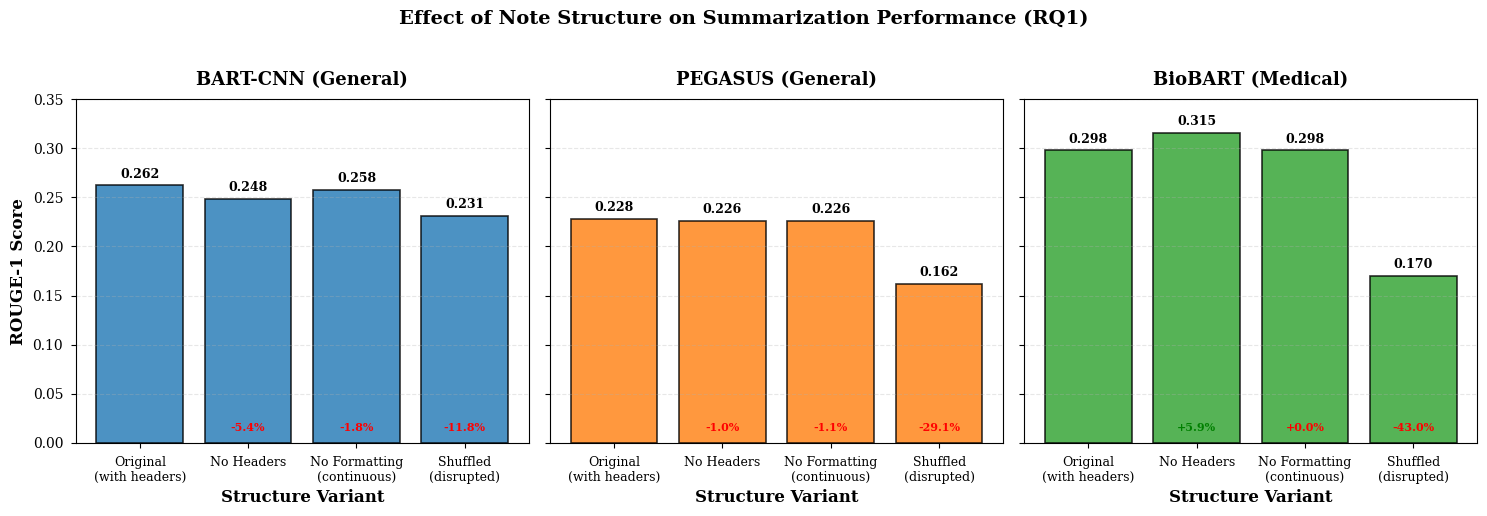
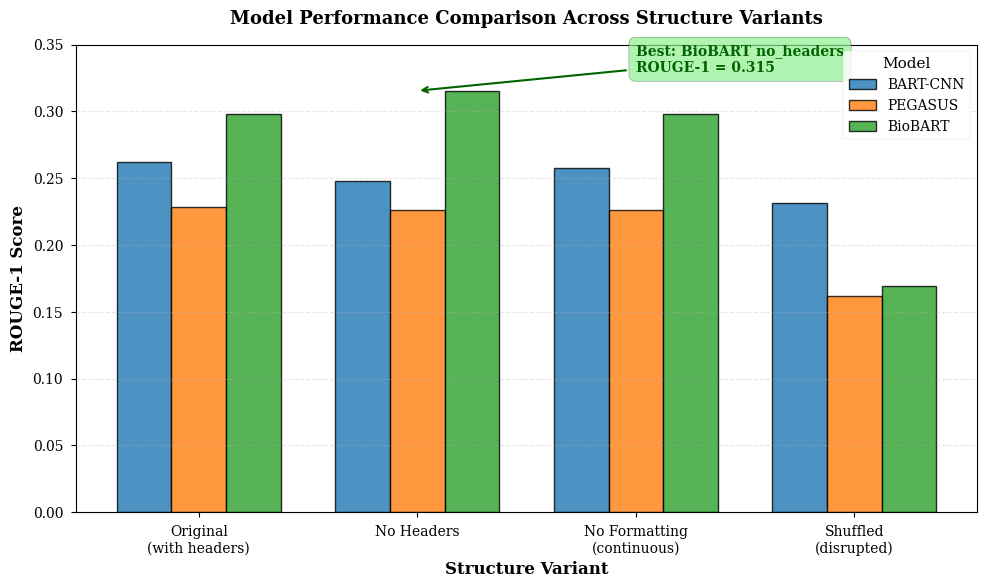
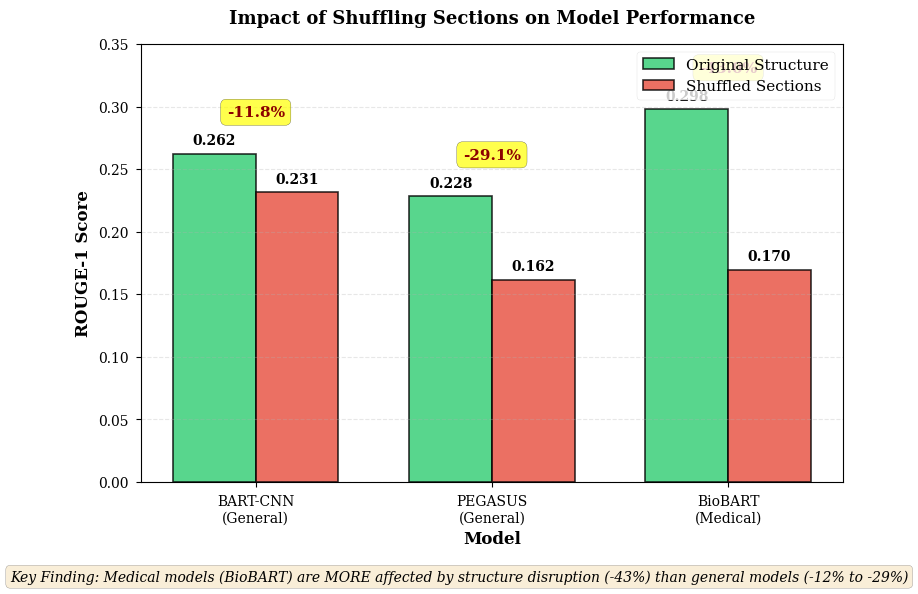
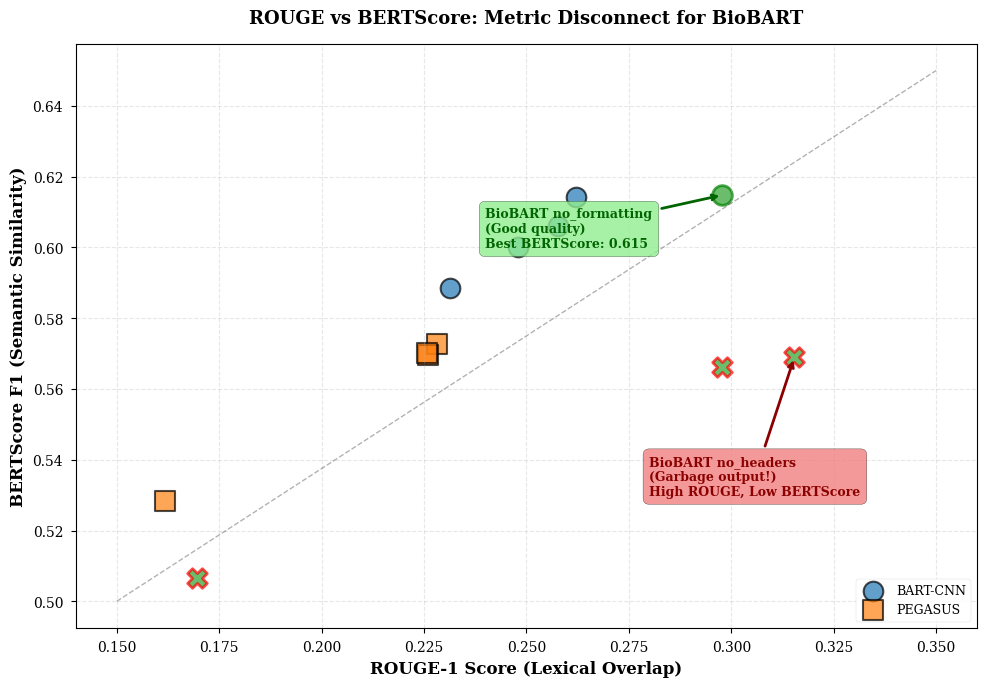
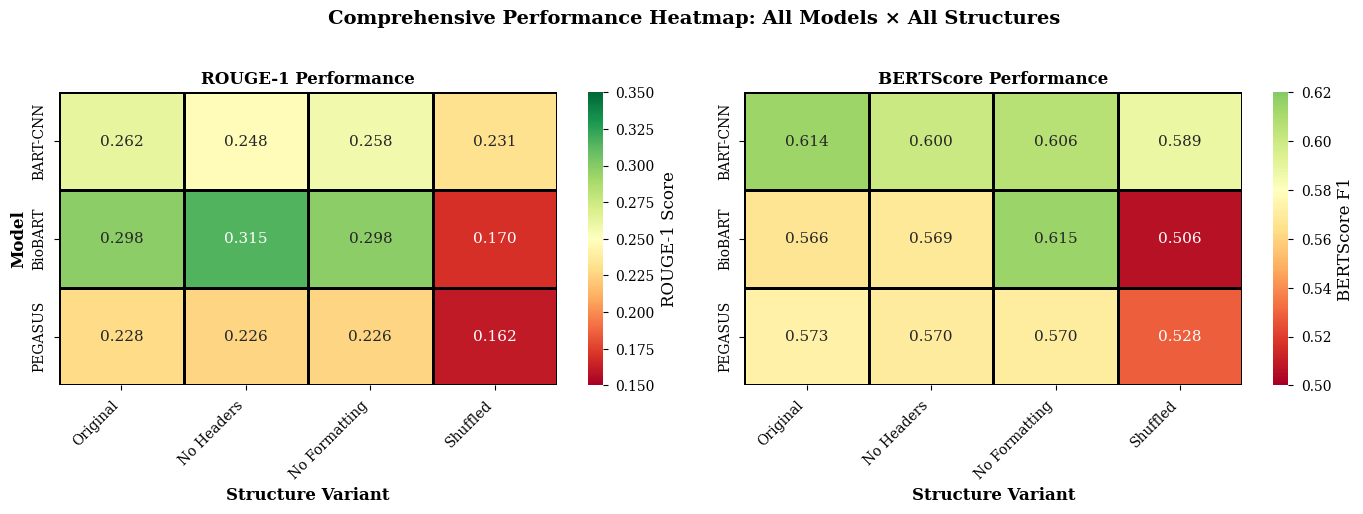
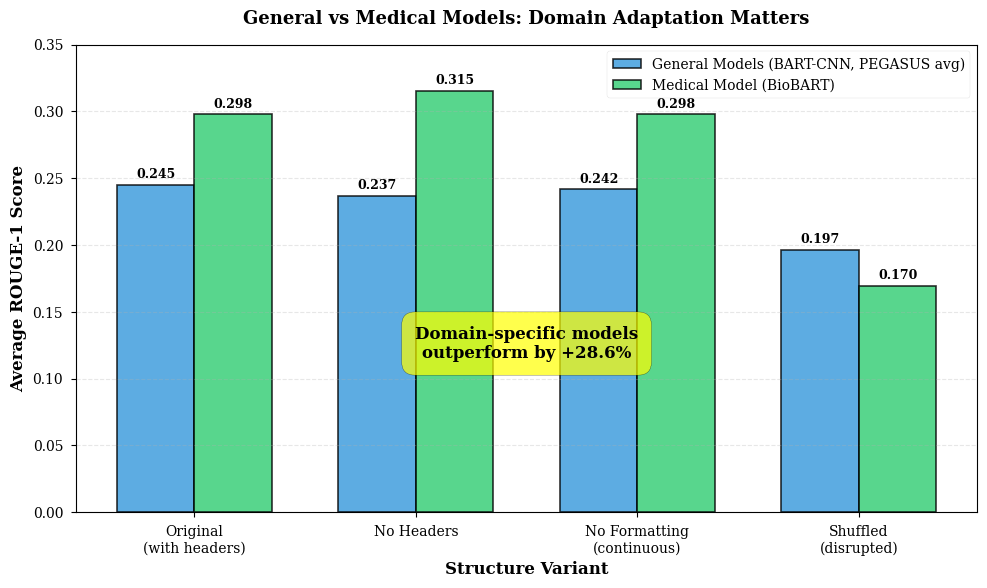
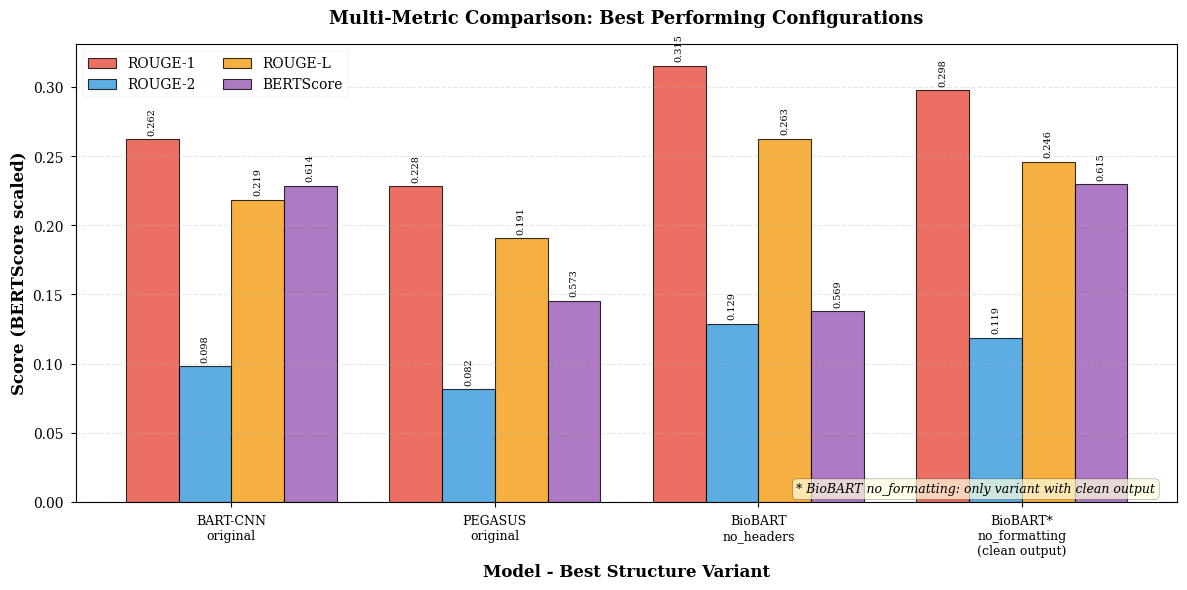

Generate these figures, in order, with matplotlib: (Note: this script raises an exception after producing the figures.)
"""
Visualization script for RQ1: Effect of Note Structure on Clinical Summarization
Generates publication-quality figures for thesis.
"""

import matplotlib.pyplot as plt
import seaborn as sns
import numpy as np
import pandas as pd
from pathlib import Path

# Set style for publication-quality figures
plt.style.use('seaborn-v0_8-paper')
sns.set_palette("colorblind")
plt.rcParams['figure.dpi'] = 300
plt.rcParams['savefig.dpi'] = 300
plt.rcParams['font.size'] = 11
plt.rcParams['font.family'] = 'serif'
plt.rcParams['axes.labelsize'] = 12
plt.rcParams['axes.titlesize'] = 13
plt.rcParams['xtick.labelsize'] = 10
plt.rcParams['ytick.labelsize'] = 10
plt.rcParams['legend.fontsize'] = 10

# Create output directory
OUTPUT_DIR = Path('figures')
OUTPUT_DIR.mkdir(exist_ok=True)

# Full Experiment Results (n=1000)
results_data = {
    'Model': ['BART-CNN', 'BART-CNN', 'BART-CNN', 'BART-CNN',
              'PEGASUS', 'PEGASUS', 'PEGASUS', 'PEGASUS',
              'BioBART', 'BioBART', 'BioBART', 'BioBART'],
    'Structure': ['original', 'no_headers', 'no_formatting', 'shuffled'] * 3,
    'ROUGE-1': [0.2622, 0.2480, 0.2576, 0.2313,  # BART-CNN
                0.2282, 0.2259, 0.2258, 0.1617,  # PEGASUS
                0.2978, 0.3154, 0.2978, 0.1696], # BioBART
    'ROUGE-2': [0.0983, 0.0856, 0.0937, 0.0801,  # BART-CNN
                0.0815, 0.0783, 0.0781, 0.0419,  # PEGASUS
                0.1187, 0.1289, 0.1187, 0.0515], # BioBART
    'ROUGE-L': [0.2187, 0.1984, 0.2097, 0.1944,  # BART-CNN
                0.1909, 0.1893, 0.1896, 0.1384,  # PEGASUS
                0.2429, 0.2627, 0.2461, 0.1480], # BioBART
    'BERTScore': [0.6143, 0.6001, 0.6061, 0.5885,  # BART-CNN
                  0.5727, 0.5695, 0.5702, 0.5283,  # PEGASUS
                  0.5662, 0.5689, 0.6148, 0.5065], # BioBART
    'Domain': ['General', 'General', 'General', 'General',
               'General', 'General', 'General', 'General',
               'Medical', 'Medical', 'Medical', 'Medical'],
    'Quality': ['Good', 'Good', 'Good', 'Good',  # BART-CNN
                'Good', 'Good', 'Good', 'Good',  # PEGASUS
                'Poor', 'Poor', 'Good', 'Poor']  # BioBART (only no_formatting is good)
}

df = pd.DataFrame(results_data)

# Define colors
model_colors = {
    'BART-CNN': '#1f77b4',   # blue
    'PEGASUS': '#ff7f0e',    # orange
    'BioBART': '#2ca02c'     # green
}

structure_order = ['original', 'no_headers', 'no_formatting', 'shuffled']
structure_labels = ['Original\n(with headers)', 'No Headers', 'No Formatting\n(continuous)', 'Shuffled\n(disrupted)']


def plot_1_structure_effect_by_model():
    """
    Figure 1: Structure Effect by Model (Main RQ1 finding)
    Shows how each model responds to structure manipulation.
    """
    fig, axes = plt.subplots(1, 3, figsize=(15, 5), sharey=True)

    models = ['BART-CNN', 'PEGASUS', 'BioBART']
    titles = ['BART-CNN (General)', 'PEGASUS (General)', 'BioBART (Medical)']

    for idx, (model, title) in enumerate(zip(models, titles)):
        ax = axes[idx]
        model_data = df[df['Model'] == model].set_index('Structure').loc[structure_order]

        # Bar plot
        bars = ax.bar(range(len(structure_order)), model_data['ROUGE-1'],
                      color=model_colors[model], alpha=0.8, edgecolor='black', linewidth=1.2)

        # Add value labels on bars
        for i, (bar, val) in enumerate(zip(bars, model_data['ROUGE-1'])):
            height = bar.get_height()
            ax.text(bar.get_x() + bar.get_width()/2., height + 0.005,
                   f'{val:.3f}', ha='center', va='bottom', fontsize=9, fontweight='bold')

        # Calculate percent changes from original
        original_score = model_data.loc['original', 'ROUGE-1']
        for i, struct in enumerate(structure_order[1:], 1):
            score = model_data.loc[struct, 'ROUGE-1']
            pct_change = ((score - original_score) / original_score) * 100
            color = 'green' if pct_change > 0 else 'red'
            ax.text(i, 0.01, f'{pct_change:+.1f}%', ha='center', va='bottom',
                   fontsize=8, color=color, fontweight='bold')

        ax.set_xlabel('Structure Variant', fontweight='bold')
        ax.set_title(title, fontweight='bold', pad=10)
        ax.set_xticks(range(len(structure_order)))
        ax.set_xticklabels(structure_labels, fontsize=9)
        ax.grid(axis='y', alpha=0.3, linestyle='--')
        ax.set_ylim(0, 0.35)

    axes[0].set_ylabel('ROUGE-1 Score', fontweight='bold')

    fig.suptitle('Effect of Note Structure on Summarization Performance (RQ1)',
                 fontsize=14, fontweight='bold', y=1.02)
    plt.tight_layout()
    plt.savefig(OUTPUT_DIR / 'fig1_structure_effect_by_model.png', bbox_inches='tight')
    plt.savefig(OUTPUT_DIR / 'fig1_structure_effect_by_model.pdf', bbox_inches='tight')
    print("✓ Saved: Figure 1 - Structure Effect by Model")
    plt.close()


def plot_2_model_comparison():
    """
    Figure 2: Model Comparison Across Structures
    Shows domain-specific models outperform general models.
    """
    fig, ax = plt.subplots(figsize=(10, 6))

    x = np.arange(len(structure_order))
    width = 0.25

    for idx, model in enumerate(['BART-CNN', 'PEGASUS', 'BioBART']):
        model_data = df[df['Model'] == model].set_index('Structure').loc[structure_order]
        offset = (idx - 1) * width
        bars = ax.bar(x + offset, model_data['ROUGE-1'], width,
                     label=model, color=model_colors[model], alpha=0.8,
                     edgecolor='black', linewidth=1)

    ax.set_xlabel('Structure Variant', fontweight='bold')
    ax.set_ylabel('ROUGE-1 Score', fontweight='bold')
    ax.set_title('Model Performance Comparison Across Structure Variants',
                 fontsize=13, fontweight='bold', pad=15)
    ax.set_xticks(x)
    ax.set_xticklabels(structure_labels)
    ax.legend(title='Model', title_fontsize=11, loc='upper right')
    ax.grid(axis='y', alpha=0.3, linestyle='--')
    ax.set_ylim(0, 0.35)

    # Add annotation for best performance
    ax.annotate('Best: BioBART no_headers\nROUGE-1 = 0.315',
                xy=(1, 0.3154), xytext=(2, 0.33),
                arrowprops=dict(arrowstyle='->', lw=1.5, color='darkgreen'),
                fontsize=10, fontweight='bold', color='darkgreen',
                bbox=dict(boxstyle='round,pad=0.5', facecolor='lightgreen', alpha=0.7))

    plt.tight_layout()
    plt.savefig(OUTPUT_DIR / 'fig2_model_comparison.png', bbox_inches='tight')
    plt.savefig(OUTPUT_DIR / 'fig2_model_comparison.pdf', bbox_inches='tight')
    print("✓ Saved: Figure 2 - Model Comparison")
    plt.close()


def plot_3_shuffling_impact():
    """
    Figure 3: Impact of Shuffling Sections
    Highlights the devastating effect of disrupting logical flow.
    """
    fig, ax = plt.subplots(figsize=(8, 6))

    models = ['BART-CNN', 'PEGASUS', 'BioBART']
    original_scores = []
    shuffled_scores = []
    percent_drops = []

    for model in models:
        model_data = df[df['Model'] == model].set_index('Structure')
        orig = model_data.loc['original', 'ROUGE-1']
        shuf = model_data.loc['shuffled', 'ROUGE-1']
        pct_drop = ((shuf - orig) / orig) * 100

        original_scores.append(orig)
        shuffled_scores.append(shuf)
        percent_drops.append(pct_drop)

    x = np.arange(len(models))
    width = 0.35

    bars1 = ax.bar(x - width/2, original_scores, width, label='Original Structure',
                  color='#2ecc71', alpha=0.8, edgecolor='black', linewidth=1.2)
    bars2 = ax.bar(x + width/2, shuffled_scores, width, label='Shuffled Sections',
                  color='#e74c3c', alpha=0.8, edgecolor='black', linewidth=1.2)

    # Add value labels
    for bars in [bars1, bars2]:
        for bar in bars:
            height = bar.get_height()
            ax.text(bar.get_x() + bar.get_width()/2., height + 0.005,
                   f'{height:.3f}', ha='center', va='bottom', fontsize=10, fontweight='bold')

    # Add percent drop annotations
    for i, (pct, model) in enumerate(zip(percent_drops, models)):
        ax.text(i, max(original_scores[i], shuffled_scores[i]) + 0.03,
               f'{pct:.1f}%', ha='center', fontsize=11, fontweight='bold',
               color='darkred',
               bbox=dict(boxstyle='round,pad=0.4', facecolor='yellow', alpha=0.7))

    ax.set_xlabel('Model', fontweight='bold')
    ax.set_ylabel('ROUGE-1 Score', fontweight='bold')
    ax.set_title('Impact of Shuffling Sections on Model Performance',
                 fontsize=13, fontweight='bold', pad=15)
    ax.set_xticks(x)
    ax.set_xticklabels(['BART-CNN\n(General)', 'PEGASUS\n(General)', 'BioBART\n(Medical)'])
    ax.legend(loc='upper right', fontsize=11)
    ax.grid(axis='y', alpha=0.3, linestyle='--')
    ax.set_ylim(0, 0.35)

    # Add key finding text
    fig.text(0.5, 0.02, 'Key Finding: Medical models (BioBART) are MORE affected by structure disruption (-43%) than general models (-12% to -29%)',
             ha='center', fontsize=10, style='italic', bbox=dict(boxstyle='round', facecolor='wheat', alpha=0.5))

    plt.tight_layout(rect=[0, 0.05, 1, 1])
    plt.savefig(OUTPUT_DIR / 'fig3_shuffling_impact.png', bbox_inches='tight')
    plt.savefig(OUTPUT_DIR / 'fig3_shuffling_impact.pdf', bbox_inches='tight')
    print("✓ Saved: Figure 3 - Shuffling Impact")
    plt.close()


def plot_4_rouge_vs_bertscore():
    """
    Figure 4: ROUGE vs BERTScore
    Shows the disconnect between metrics for BioBART.
    """
    fig, ax = plt.subplots(figsize=(10, 7))

    # Scatter plot with different markers for each model
    markers = {'BART-CNN': 'o', 'PEGASUS': 's', 'BioBART': '^'}

    for model in ['BART-CNN', 'PEGASUS', 'BioBART']:
        model_data = df[df['Model'] == model]

        # Different marker fill for BioBART quality
        if model == 'BioBART':
            for _, row in model_data.iterrows():
                marker = 'o' if row['Quality'] == 'Good' else 'X'
                edgecolor = 'green' if row['Quality'] == 'Good' else 'red'
                linewidth = 2 if row['Quality'] == 'Good' else 2
                ax.scatter(row['ROUGE-1'], row['BERTScore'],
                          s=200, marker=marker, color=model_colors[model],
                          edgecolor=edgecolor, linewidth=linewidth, alpha=0.7,
                          label=f"{model} ({'Good' if row['Quality'] == 'Good' else 'Poor'} output)" if _ == 2 else "")
        else:
            ax.scatter(model_data['ROUGE-1'], model_data['BERTScore'],
                      s=200, marker=markers[model], color=model_colors[model],
                      edgecolor='black', linewidth=1.5, alpha=0.7, label=model)

    # Annotate key points
    # BioBART no_formatting (good quality, best BERTScore)
    ax.annotate('BioBART no_formatting\n(Good quality)\nBest BERTScore: 0.615',
                xy=(0.2978, 0.6148), xytext=(0.24, 0.60),
                arrowprops=dict(arrowstyle='->', lw=2, color='darkgreen'),
                fontsize=9, fontweight='bold', color='darkgreen',
                bbox=dict(boxstyle='round,pad=0.5', facecolor='lightgreen', alpha=0.8))

    # BioBART no_headers (poor quality, high ROUGE)
    ax.annotate('BioBART no_headers\n(Garbage output!)\nHigh ROUGE, Low BERTScore',
                xy=(0.3154, 0.5689), xytext=(0.28, 0.53),
                arrowprops=dict(arrowstyle='->', lw=2, color='darkred'),
                fontsize=9, fontweight='bold', color='darkred',
                bbox=dict(boxstyle='round,pad=0.5', facecolor='lightcoral', alpha=0.8))

    ax.set_xlabel('ROUGE-1 Score (Lexical Overlap)', fontweight='bold', fontsize=12)
    ax.set_ylabel('BERTScore F1 (Semantic Similarity)', fontweight='bold', fontsize=12)
    ax.set_title('ROUGE vs BERTScore: Metric Disconnect for BioBART',
                 fontsize=13, fontweight='bold', pad=15)
    ax.grid(alpha=0.3, linestyle='--')
    ax.legend(loc='lower right', fontsize=9, framealpha=0.9)

    # Add diagonal reference line
    ax.plot([0.15, 0.35], [0.50, 0.65], 'k--', alpha=0.3, linewidth=1, label='Ideal correlation')

    plt.tight_layout()
    plt.savefig(OUTPUT_DIR / 'fig4_rouge_vs_bertscore.png', bbox_inches='tight')
    plt.savefig(OUTPUT_DIR / 'fig4_rouge_vs_bertscore.pdf', bbox_inches='tight')
    print("✓ Saved: Figure 4 - ROUGE vs BERTScore")
    plt.close()


def plot_5_heatmap():
    """
    Figure 5: Heatmap of All Results
    Comprehensive view of model × structure performance.
    """
    fig, axes = plt.subplots(1, 2, figsize=(14, 5))

    # ROUGE-1 Heatmap
    rouge_pivot = df.pivot(index='Model', columns='Structure', values='ROUGE-1')
    rouge_pivot = rouge_pivot[structure_order]  # Reorder columns

    sns.heatmap(rouge_pivot, annot=True, fmt='.3f', cmap='RdYlGn',
                center=0.25, vmin=0.15, vmax=0.35,
                linewidths=1, linecolor='black',
                cbar_kws={'label': 'ROUGE-1 Score'},
                ax=axes[0])
    axes[0].set_title('ROUGE-1 Performance', fontweight='bold', fontsize=12)
    axes[0].set_xlabel('Structure Variant', fontweight='bold')
    axes[0].set_ylabel('Model', fontweight='bold')
    axes[0].set_xticklabels(['Original', 'No Headers', 'No Formatting', 'Shuffled'], rotation=45, ha='right')

    # BERTScore Heatmap
    bert_pivot = df.pivot(index='Model', columns='Structure', values='BERTScore')
    bert_pivot = bert_pivot[structure_order]

    sns.heatmap(bert_pivot, annot=True, fmt='.3f', cmap='RdYlGn',
                center=0.58, vmin=0.50, vmax=0.62,
                linewidths=1, linecolor='black',
                cbar_kws={'label': 'BERTScore F1'},
                ax=axes[1])
    axes[1].set_title('BERTScore Performance', fontweight='bold', fontsize=12)
    axes[1].set_xlabel('Structure Variant', fontweight='bold')
    axes[1].set_ylabel('')
    axes[1].set_xticklabels(['Original', 'No Headers', 'No Formatting', 'Shuffled'], rotation=45, ha='right')

    fig.suptitle('Comprehensive Performance Heatmap: All Models × All Structures',
                 fontsize=14, fontweight='bold', y=1.02)
    plt.tight_layout()
    plt.savefig(OUTPUT_DIR / 'fig5_performance_heatmap.png', bbox_inches='tight')
    plt.savefig(OUTPUT_DIR / 'fig5_performance_heatmap.pdf', bbox_inches='tight')
    print("✓ Saved: Figure 5 - Performance Heatmap")
    plt.close()


def plot_6_domain_comparison():
    """
    Figure 6: General vs Medical Models
    Shows domain-specific models outperform by 20%.
    """
    fig, ax = plt.subplots(figsize=(10, 6))

    # Calculate average performance by domain
    domain_stats = df.groupby(['Domain', 'Structure']).agg({
        'ROUGE-1': 'mean'
    }).reset_index()

    x = np.arange(len(structure_order))
    width = 0.35

    general_data = domain_stats[domain_stats['Domain'] == 'General'].set_index('Structure').loc[structure_order]
    medical_data = domain_stats[domain_stats['Domain'] == 'Medical'].set_index('Structure').loc[structure_order]

    bars1 = ax.bar(x - width/2, general_data['ROUGE-1'], width,
                  label='General Models (BART-CNN, PEGASUS avg)',
                  color='#3498db', alpha=0.8, edgecolor='black', linewidth=1.2)
    bars2 = ax.bar(x + width/2, medical_data['ROUGE-1'], width,
                  label='Medical Model (BioBART)',
                  color='#2ecc71', alpha=0.8, edgecolor='black', linewidth=1.2)

    # Add value labels
    for bars in [bars1, bars2]:
        for bar in bars:
            height = bar.get_height()
            ax.text(bar.get_x() + bar.get_width()/2., height + 0.003,
                   f'{height:.3f}', ha='center', va='bottom', fontsize=9, fontweight='bold')

    # Add percent improvement for best case
    best_gen = general_data['ROUGE-1'].max()
    best_med = medical_data['ROUGE-1'].max()
    improvement = ((best_med - best_gen) / best_gen) * 100

    ax.text(0.5, 0.33, f'Domain-specific models\noutperform by +{improvement:.1f}%',
           transform=ax.transAxes, ha='center', fontsize=12, fontweight='bold',
           bbox=dict(boxstyle='round,pad=0.8', facecolor='yellow', alpha=0.7))

    ax.set_xlabel('Structure Variant', fontweight='bold')
    ax.set_ylabel('Average ROUGE-1 Score', fontweight='bold')
    ax.set_title('General vs Medical Models: Domain Adaptation Matters',
                 fontsize=13, fontweight='bold', pad=15)
    ax.set_xticks(x)
    ax.set_xticklabels(structure_labels)
    ax.legend(loc='upper right', fontsize=10)
    ax.grid(axis='y', alpha=0.3, linestyle='--')
    ax.set_ylim(0, 0.35)

    plt.tight_layout()
    plt.savefig(OUTPUT_DIR / 'fig6_domain_comparison.png', bbox_inches='tight')
    plt.savefig(OUTPUT_DIR / 'fig6_domain_comparison.pdf', bbox_inches='tight')
    print("✓ Saved: Figure 6 - Domain Comparison")
    plt.close()


def plot_7_all_metrics():
    """
    Figure 7: Multi-metric comparison for best-performing variants
    """
    fig, ax = plt.subplots(figsize=(12, 6))

    # Select best variants for each model
    best_variants = [
        ('BART-CNN', 'original', 0.2622, 0.0983, 0.2187, 0.6143),
        ('PEGASUS', 'original', 0.2282, 0.0815, 0.1909, 0.5727),
        ('BioBART', 'no_headers', 0.3154, 0.1289, 0.2627, 0.5689),
        ('BioBART*', 'no_formatting\n(clean output)', 0.2978, 0.1187, 0.2461, 0.6148),
    ]

    x = np.arange(len(best_variants))
    width = 0.2

    metrics = ['ROUGE-1', 'ROUGE-2', 'ROUGE-L', 'BERTScore']
    colors_metrics = ['#e74c3c', '#3498db', '#f39c12', '#9b59b6']

    for i, (metric, color) in enumerate(zip(metrics, colors_metrics)):
        values = [v[i+2] for v in best_variants]
        # Normalize BERTScore to same scale
        if metric == 'BERTScore':
            values = [(v - 0.5) * 2 for v in values]  # Scale to ~0.1-0.25 range

        offset = (i - 1.5) * width
        bars = ax.bar(x + offset, values, width, label=metric,
                     color=color, alpha=0.8, edgecolor='black', linewidth=0.8)

        # Add value labels
        for bar, orig_val in zip(bars, [v[i+2] for v in best_variants]):
            height = bar.get_height()
            display_val = orig_val if metric != 'BERTScore' else orig_val
            ax.text(bar.get_x() + bar.get_width()/2., height + 0.003,
                   f'{display_val:.3f}', ha='center', va='bottom',
                   fontsize=7, rotation=90)

    ax.set_xlabel('Model - Best Structure Variant', fontweight='bold')
    ax.set_ylabel('Score (BERTScore scaled)', fontweight='bold')
    ax.set_title('Multi-Metric Comparison: Best Performing Configurations',
                 fontsize=13, fontweight='bold', pad=15)
    ax.set_xticks(x)
    ax.set_xticklabels([f"{v[0]}\n{v[1]}" for v in best_variants], fontsize=9)
    ax.legend(loc='upper left', fontsize=10, ncol=2)
    ax.grid(axis='y', alpha=0.3, linestyle='--')

    # Add note about BioBART*
    ax.text(0.98, 0.02, '* BioBART no_formatting: only variant with clean output',
           transform=ax.transAxes, ha='right', fontsize=9, style='italic',
           bbox=dict(boxstyle='round', facecolor='lightyellow', alpha=0.7))

    plt.tight_layout()
    plt.savefig(OUTPUT_DIR / 'fig7_all_metrics.png', bbox_inches='tight')
    plt.savefig(OUTPUT_DIR / 'fig7_all_metrics.pdf', bbox_inches='tight')
    print("✓ Saved: Figure 7 - All Metrics Comparison")
    plt.close()


def generate_summary_table():
    """
    Generate a summary table for thesis
    """
    summary = df.groupby(['Model', 'Structure']).agg({
        'ROUGE-1': 'first',
        'ROUGE-2': 'first',
        'ROUGE-L': 'first',
        'BERTScore': 'first'
    }).round(4)

    summary.to_csv(OUTPUT_DIR / 'summary_table.csv')

    # LaTeX table
    latex_table = summary.to_latex(
        caption='Full Experiment Results: All Models and Structure Variants (n=1000)',
        label='tab:full_results',
        column_format='llrrrr',
        escape=False
    )

    with open(OUTPUT_DIR / 'summary_table.tex', 'w') as f:
        f.write(latex_table)

    print("✓ Saved: Summary tables (CSV and LaTeX)")


if __name__ == '__main__':
    print("\n" + "="*60)
    print("Generating Publication-Quality Visualizations")
    print("="*60 + "\n")

    plot_1_structure_effect_by_model()
    plot_2_model_comparison()
    plot_3_shuffling_impact()
    plot_4_rouge_vs_bertscore()
    plot_5_heatmap()
    plot_6_domain_comparison()
    plot_7_all_metrics()
    generate_summary_table()

    print("\n" + "="*60)
    print(f"✓ All visualizations saved to: {OUTPUT_DIR}/")
    print("="*60)
    print("\nGenerated files:")
    print("  1. fig1_structure_effect_by_model.png/pdf - Main RQ1 finding")
    print("  2. fig2_model_comparison.png/pdf - Model performance comparison")
    print("  3. fig3_shuffling_impact.png/pdf - Shuffling devastates performance")
    print("  4. fig4_rouge_vs_bertscore.png/pdf - Metric disconnect")
    print("  5. fig5_performance_heatmap.png/pdf - Comprehensive heatmap")
    print("  6. fig6_domain_comparison.png/pdf - General vs Medical models")
    print("  7. fig7_all_metrics.png/pdf - Multi-metric comparison")
    print("  8. summary_table.csv - Results table")
    print("  9. summary_table.tex - LaTeX table for thesis")
    print("\n" + "="*60)
